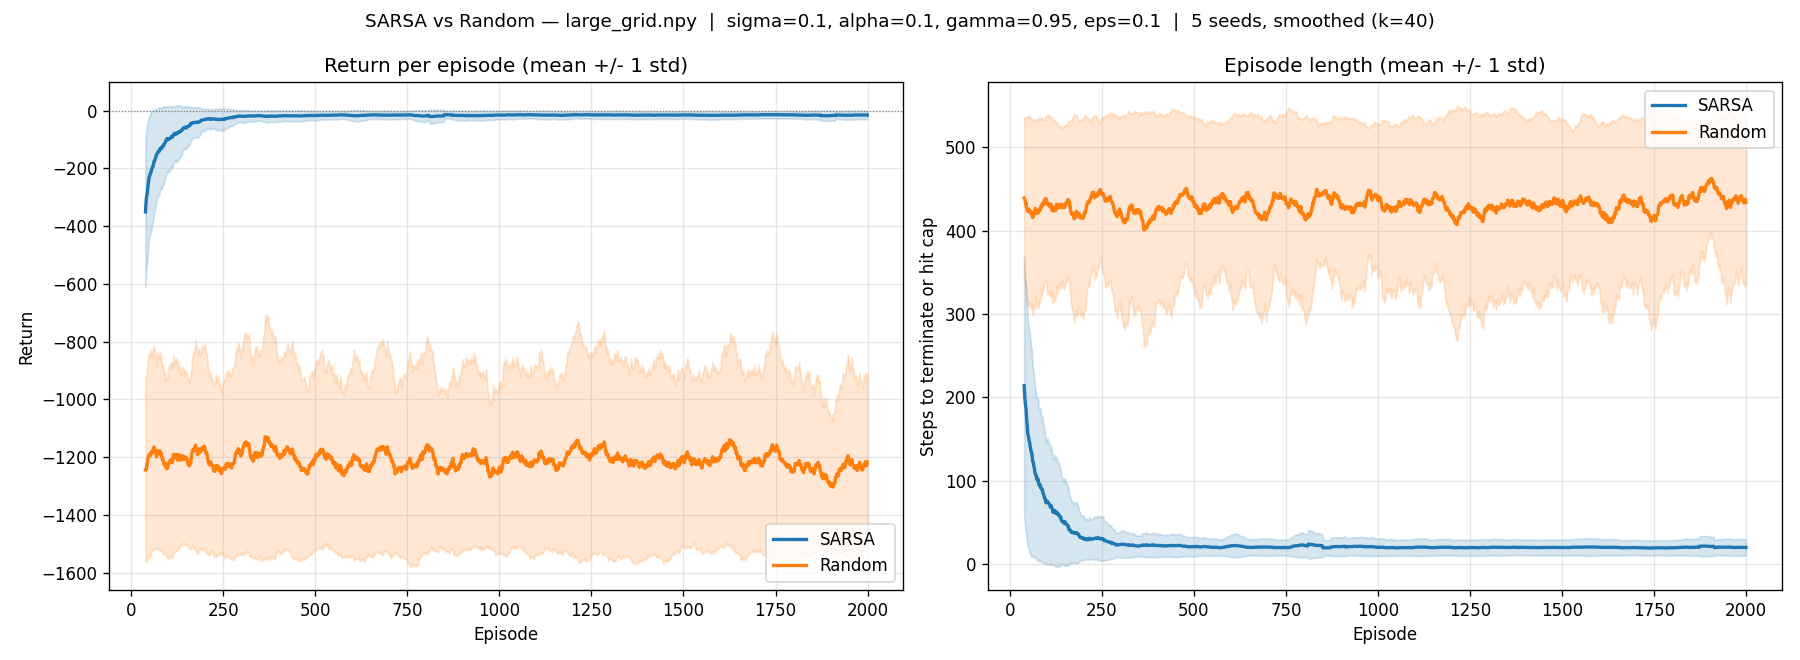

The table this chart was drawn from, first rows:
episode, sarsa_return_mean, sarsa_return_std, random_return_mean, random_return_std, sarsa_steps_mean, sarsa_steps_std, random_steps_mean, random_steps_std, sarsa_success_rate, random_success_rate
0, -920.8, 461.3, -1263, 340, 355.6, 183.1, 442.4, 115.2, 0.4, 0.2
1, -926.0, 305.1, -1160, 427.6, 416.0, 104.2, 422.2, 155.6, 0.4, 0.2
2, -560.4, 325.7, -1471, 85.13, 298.0, 148.6, 500.0, 0.0, 0.8, 0.0
3, -586.8, 269.1, -1412, 115.3, 328.4, 151, 500.0, 0.0, 0.8, 0.0
4, -390.0, 309.8, -1234, 340.2, 229.2, 162.2, 431.6, 116.1, 0.8, 0.4
5, -720.4, 323, -1452, 98.01, 411.2, 154.7, 500.0, 0.0, 0.4, 0.0
6, -509.0, 335.6, -1254, 333.3, 287.6, 179.1, 447.4, 105.2, 0.6, 0.2
7, -589.2, 322, -1284, 247.9, 365.6, 185.4, 456.0, 74.79, 0.4, 0.4
8, -520.6, 312.3, -1228, 350, 321.4, 182.6, 426.6, 94.78, 0.8, 0.4
9, -482.4, 311.6, -1133, 517.4, 299.2, 180.4, 409.4, 181.2, 0.8, 0.2
10, -418.4, 315.3, -1117, 454.8, 257.8, 200.8, 392.2, 151.8, 0.6, 0.4
11, -206.8, 151, -1250, 342.1, 134.6, 91.87, 442.4, 109.3, 1.0, 0.4
12, -425.8, 199.7, -1025, 609.1, 274.6, 148.5, 346.6, 195.7, 0.8, 0.4
13, -262.4, 201.9, -1460, 104.4, 175.8, 126, 500.0, 0.0, 1.0, 0.0
14, -253.0, 236.2, -1121, 492.3, 167.2, 160.3, 380.4, 168.9, 1.0, 0.4
15, -412.8, 327.8, -1161, 542.5, 280.2, 215.4, 408.6, 182.8, 0.6, 0.2
16, -346.2, 265.4, -1130, 538.7, 216.6, 163.1, 406.4, 187.2, 0.8, 0.2
17, -243.8, 289.1, -1377, 83.19, 158.2, 180, 500.0, 0.0, 0.8, 0.0
18, -321.6, 326, -1151, 556.8, 229.0, 221.6, 405.0, 190.0, 0.6, 0.2
19, -238.2, 182.8, -1379, 102.5, 163.6, 116.7, 491.0, 18.0, 1.0, 0.2
20, -195.6, 199.3, -1384, 87.53, 133.0, 128.8, 500.0, 0.0, 1.0, 0.0
21, -392.4, 313.8, -1356, 121.9, 261.4, 198.2, 500.0, 0.0, 0.6, 0.0
22, -311.4, 292.6, -1490, 70.14, 215.4, 197.4, 500.0, 0.0, 0.8, 0.0
23, -198.4, 281.3, -1068, 414.3, 136.8, 183.4, 386.0, 147.9, 0.8, 0.4
24, -170.6, 141.5, -1384, 127.3, 107.2, 77.84, 500.0, 0.0, 1.0, 0.0
25, -253.6, 166.2, -953.6, 620.1, 175.0, 115.4, 330.0, 209.1, 1.0, 0.4
26, -240.0, 301.5, -1196, 486.4, 166.4, 196.5, 416.6, 153.9, 0.8, 0.6
27, -291.4, 303.7, -1216, 207.8, 172.2, 170.8, 437.8, 76.18, 0.8, 0.4
28, -352.2, 271, -912.4, 495.7, 234.6, 178.7, 346.4, 189.3, 0.8, 0.4
29, -201.4, 289.1, -1155, 493.2, 143.0, 182.5, 415.2, 169.6, 0.8, 0.2
30, -277.8, 301, -1446, 53.4, 193.0, 193.4, 490.6, 18.8, 0.8, 0.2
31, -130.6, 104.5, -1208, 444.7, 94.4, 67.41, 427.0, 146.0, 1.0, 0.2
32, -148.8, 165.5, -1429, 102.3, 102.2, 98.56, 498.8, 2.4, 1.0, 0.2
33, -254.6, 222.6, -1054, 505.7, 175.2, 140.6, 370.4, 168.2, 1.0, 0.4
34, -162.8, 135.9, -1270, 223.5, 111.4, 84.08, 442.4, 70.59, 1.0, 0.4
35, -245.8, 161.9, -1267, 376.7, 166.4, 98.3, 438.0, 124.0, 1.0, 0.2
36, -106.0, 133.7, -1149, 532.9, 78.6, 88.94, 408.0, 184.0, 1.0, 0.2
37, -211.8, 223.7, -1392, 56.74, 142.0, 139.3, 500.0, 0.0, 1.0, 0.0
38, -334.8, 325.8, -1410, 106.1, 227.6, 213.4, 500.0, 0.0, 0.8, 0.0
39, -221.4, 258.6, -973.2, 453.5, 159.0, 181.3, 357.6, 175, 0.8, 0.4
40, -104.0, 95.99, -1122, 435.8, 76.6, 60.51, 387.6, 144.6, 1.0, 0.4
41, -59.8, 67.39, -1204, 533.4, 50.8, 48.72, 410.6, 178.8, 1.0, 0.2
42, -168.4, 169, -1292, 145.1, 121.8, 109.4, 467.4, 40.58, 1.0, 0.4
43, -249.0, 255.8, -856.6, 559.3, 184.0, 179.3, 316.8, 199, 1.0, 0.6
44, -141.4, 123.6, -1282, 171.6, 94.0, 70.64, 470.4, 59.2, 1.0, 0.2
45, -143.4, 218.6, -760.0, 545.7, 102.4, 140.2, 283.4, 190.2, 1.0, 0.6
46, -128.2, 99.68, -1022, 397.1, 85.6, 65.8, 407.0, 158.6, 1.0, 0.4
47, -155.0, 124.4, -1099, 417.7, 102.8, 71.86, 383.8, 142.4, 1.0, 0.4
48, -137.0, 122.5, -1126, 507.2, 86.4, 78.1, 410.6, 178.8, 1.0, 0.2
49, -99.6, 58.38, -1028, 516.4, 75.4, 37.22, 357.8, 176.3, 1.0, 0.4
50, -302.6, 277.2, -1168, 444, 207.2, 177.6, 422.0, 156.0, 1.0, 0.2
51, -84.0, 87.19, -1109, 370.8, 61.4, 55.83, 418.8, 139.6, 1.0, 0.4
52, -180.4, 206.3, -1267, 275.1, 130.6, 134.8, 456.8, 86.4, 1.0, 0.2
53, -114.4, 100.1, -1095, 527, 77.4, 55.61, 383.2, 180.9, 1.0, 0.4
54, -216.0, 297.4, -1009, 528.1, 151.2, 186.8, 355.0, 178.5, 0.8, 0.4
55, -152.6, 134.5, -1176, 287, 100.4, 79.98, 409.2, 106.5, 1.0, 0.6
56, -210.2, 280.2, -1049, 383.9, 140.4, 164.5, 392.8, 136.7, 1.0, 0.4
57, -52.2, 50.19, -1205, 163.4, 48.0, 37.4, 440.6, 68.87, 1.0, 0.6
58, -245.8, 289.6, -1475, 77.33, 177.0, 195, 500.0, 0.0, 0.8, 0.0
59, -76.6, 67.59, -1021, 399.4, 67.6, 48.32, 368.6, 125.2, 1.0, 0.6
... 1,940 more rows
